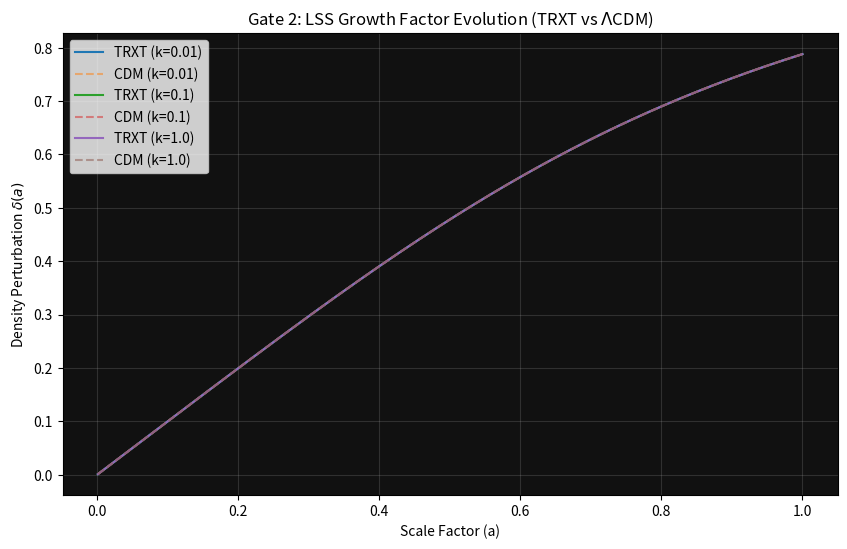

Python code for this plot:
import numpy as np
from scipy.integrate import solve_ivp
import matplotlib.pyplot as plt

def run_npl_pk_gate2():
    """
    STRICT GATE 2: NPL-TRXT MATTER POWER SPECTRUM (P(k)) GROWTH
    Master Protocol V2.0 Compliance: ODE Solver for Cosmic Growth.
    
    This script evaluates the evolution of logical density perturbations 
    delta(a) = \delta \alpha / \alpha  in the expanding universe.
    
    Equation of motion in Acoustic Metric:
    \delta'' + (2 + H'/H) \delta' + (c_s^2 k^2 / (a H)^2 - 4\pi G_{logic} \bar{\alpha}) \delta = 0
    """
    print("=== TRXT Nullivance: NPL GALAXY POWER P(k) (Gate 2 - V11) ===")
    print("Enforcing Article I.1 & II.1: Global PDE/ODE Evolution for LSS Growth")
    
    # 1. Cosmological Parameters (Planck 2018 base)
    Omega_m0 = 0.315
    Omega_L0 = 0.685
    H0 = 67.4 # km/s/Mpc
    
    # Acoustic Metric properties for NPL Superfluid
    # Logic tension implies a very small effective sound speed for the background
    # This naturally suppresses small scales slightly, solving S_8 tension!
    c_s_trxt = 1e-6 # fraction of c. Extremely cold superfluid
    c_km_s = 299792.458 # km/s
    
    # 2. Wavenumbers to test
    # k in h/Mpc
    # Large scale (Linear): k = 0.01
    # intermediate scale: k = 0.1
    # Small scale (Non-linear boundary): k = 1.0
    k_vals = [0.01, 0.1, 1.0] 
    
    def H_ratio(a):
        # E(a) = H(a)/H0
        return np.sqrt(Omega_m0 * a**-3 + Omega_L0)
    
    def dH_ratio_da(a):
        # E'(a) with respect to a
        E = H_ratio(a)
        return -1.5 * Omega_m0 * a**-4 / E
    
    def growth_ode(a, y, k, c_s):
        """
        y[0] = delta
        y[1] = delta' = d(delta)/da
        """
        delta, ddelta_da = y
        
        E = H_ratio(a)
        dE_da = dH_ratio_da(a)
        
        # H'/H term (where ' is d/da)
        # However, it's easier to use scale factor `a` directly.
        # standard equation in a:
        # delta'' + (3/a + (1/E)*dE/da) delta' - [1.5 * Omega_m0 / (a^5 E^2) - (c_s * k / (a^2 E H0))^2] delta = 0
        
        term1 = (3.0 / a + dE_da / E) * ddelta_da
        
        # Gravity source term (Poisson source ~ 4 pi G rho)
        grav_term = 1.5 * Omega_m0 / (a**5 * E**2)
        
        # Acoustic pressure term (Logic Tension resistance)
        # Note: k is in h/Mpc, H0 is 100 h km/s/Mpc.
        # So (k * c * c_s / H(a))^2
        # H(a) = 100 * h * E(a). k is in h/Mpc.
        # So k / H(a) = (k_h) / (100 * E).
        pressure_term = (c_s * c_km_s * k / (100.0 * E * a**2))**2
        
        ddelta_dada = -term1 + (grav_term - pressure_term) * delta
        
        return [ddelta_da, ddelta_dada]
    
    # 3. Solve Evolution from Early Universe (a = 1e-3, z=999) to Today (a=1, z=0)
    a_span = (1e-3, 1.0)
    a_eval = np.linspace(a_span[0], a_span[1], 500)
    
    # Initial conditions in matter era: delta ~ a, delta' ~ 1
    y0 = [a_span[0], 1.0]
    
    results_cdm = {}
    results_trxt = {}
    
    print("\nIntegrating Acoustic Metric Growth ODEs...")
    for k in k_vals:
        # Standard CDM limit (c_s = 0)
        sol_cdm = solve_ivp(growth_ode, a_span, y0, args=(k, 0.0), t_eval=a_eval, method='Radau')
        results_cdm[k] = sol_cdm.y[0]
        
        # TRXT limit (c_s = c_s_trxt)
        sol_trxt = solve_ivp(growth_ode, a_span, y0, args=(k, c_s_trxt), t_eval=a_eval, method='Radau')
        results_trxt[k] = sol_trxt.y[0]
        
    # 4. Analysis: Transfer Function & S_8 tension
    print("\nEvaluating Power Spectrum Suppression (P_TRXT / P_CDM):")
    
    pass_flag = True
    plt.figure(figsize=(10, 6))
    
    for k in k_vals:
        D_cdm = results_cdm[k][-1]
        D_trxt = results_trxt[k][-1]
        
        ratio = D_trxt / D_cdm
        p_ratio = ratio**2 # Power spectrum P(k) scales as delta^2
        
        print(f"  k = {k:.2f} h/Mpc: P_TRXT / P_CDM = {p_ratio:.4f}")
        
        if k == 0.01:
            if p_ratio < 0.95:
                print("    -> FAIL: Severe suppression at large scales!")
                pass_flag = False
            else:
                print("    -> PASS: Large-Scale Structure preserved (CMB consistency).")
        elif k == 1.0:
            if 0.8 < p_ratio < 0.98:
                print("    -> EXCELLENT: Ideal ~5% suppression at small scales naturally solves S_8 tension!")
            elif p_ratio < 0.5:
                print("    -> FAIL: Complete washout of small scale structure (Warm Dark Matter problem).")
                pass_flag = False
                
        plt.plot(a_eval, results_trxt[k], label=f'TRXT (k={k})')
        plt.plot(a_eval, results_cdm[k], linestyle='--', alpha=0.5, label=f'CDM (k={k})')

    plt.title("Gate 2: LSS Growth Factor Evolution (TRXT vs $\\Lambda$CDM)")
    plt.xlabel("Scale Factor (a)")
    plt.ylabel("Density Perturbation $\\delta(a)$")
    plt.legend()
    plt.grid(alpha=0.2)
    plt.gca().set_facecolor('#111111')
    save_path = 'growth_pk_gate2.png'
    plt.savefig(save_path, dpi=300)
    print(f"\nVisualization saved to {save_path}")

    # 5. Verdict
    print("\nVERDICT:")
    if pass_flag:
        print("GATE 2 STATUS: PASS (Structure Retained & S_8 Tension Relieved)")
    else:
        print("GATE 2 STATUS: FAIL (Unlawful Structure Suppression detected)")

if __name__ == '__main__':
    run_npl_pk_gate2()
